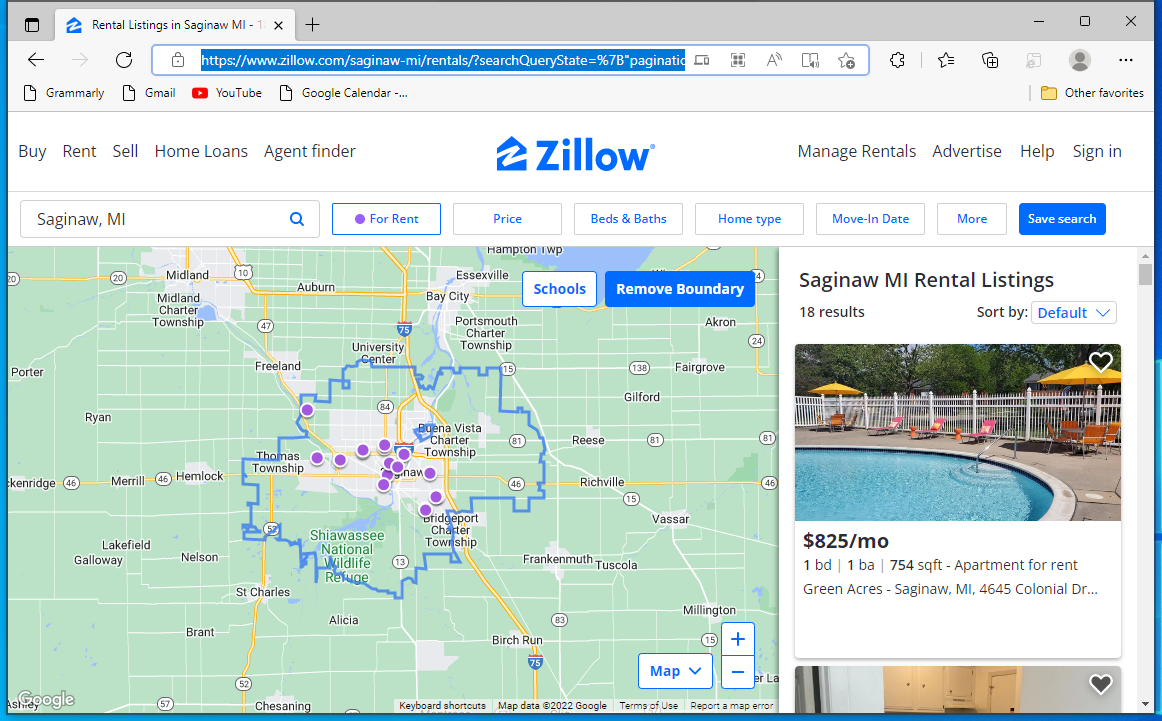
Workflow: Automation

Step 1: Use Browser Edge: Rental Listings in Saginaw MI - 18 Rentals | Zillow (msedge.exe)

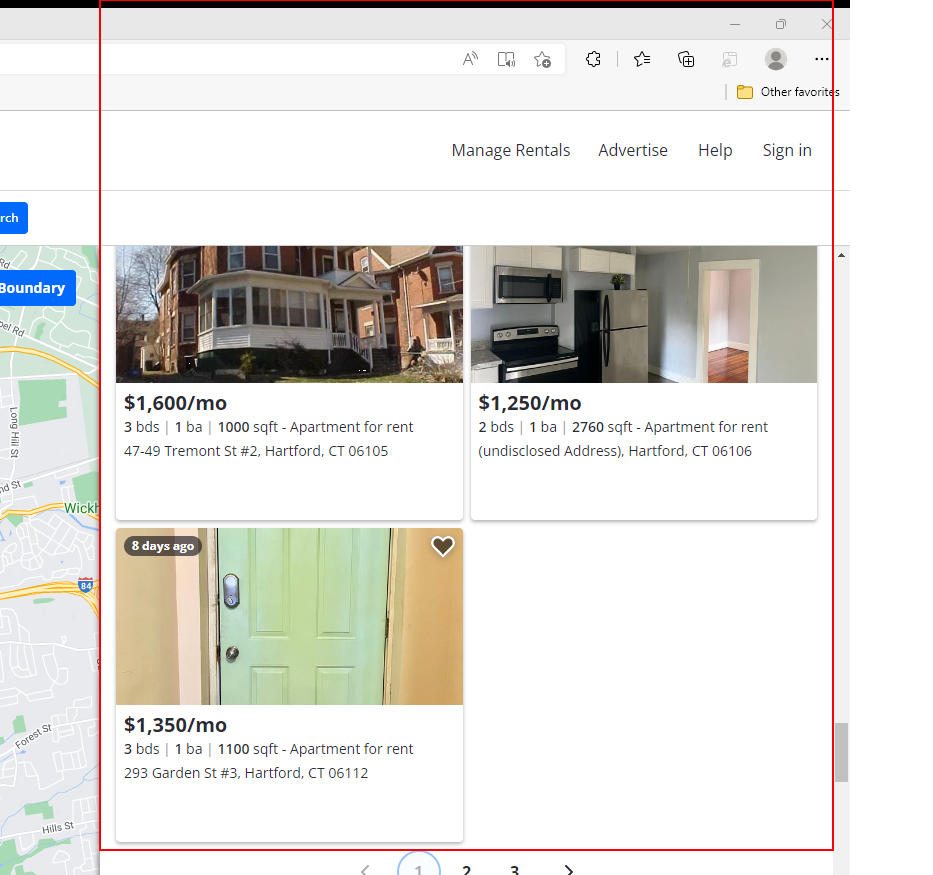
Step 2: get-text from the list